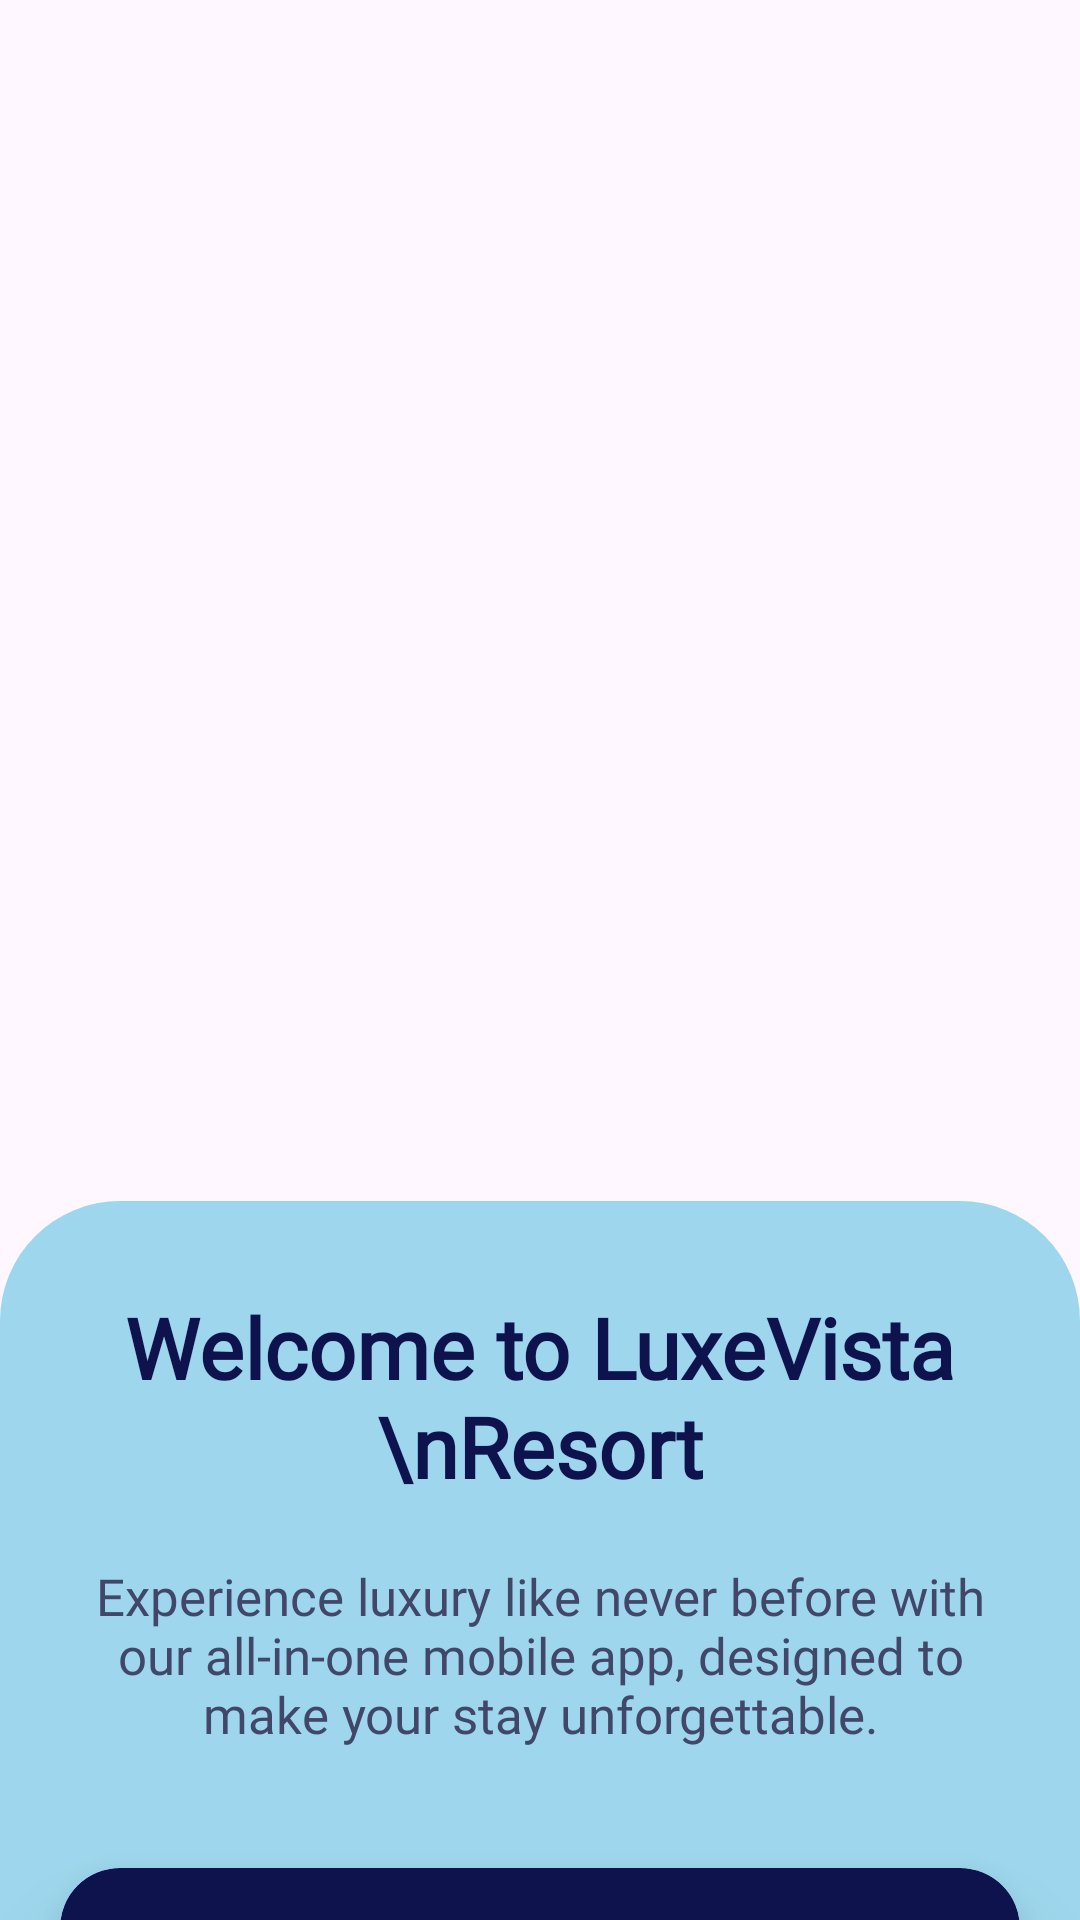

The Android layout XML behind this screen, and the referenced resources:
<!-- AndroidManifest.xml: application theme Theme.LuxeVista -->
<!-- res/layout/activity_main.xml -->
<?xml version="1.0" encoding="utf-8"?>
<androidx.constraintlayout.widget.ConstraintLayout xmlns:android="http://schemas.android.com/apk/res/android"
    xmlns:app="http://schemas.android.com/apk/res-auto"
    xmlns:tools="http://schemas.android.com/tools"
    android:id="@+id/main"
    android:layout_width="match_parent"
    android:layout_height="match_parent"
    tools:context=".MainActivity">

    <LinearLayout
        android:layout_width="match_parent"
        android:layout_height="match_parent"
        android:orientation="vertical"
        app:layout_constraintBottom_toBottomOf="parent"
        app:layout_constraintEnd_toEndOf="parent"
        app:layout_constraintStart_toStartOf="parent"
        app:layout_constraintTop_toTopOf="parent">

        <LinearLayout
            android:layout_width="match_parent"
            android:layout_height="450dp"
            android:orientation="vertical">

            <androidx.cardview.widget.CardView
                android:layout_width="match_parent"
                android:layout_height="wrap_content">
                <LinearLayout
                    android:layout_width="match_parent"
                    android:layout_height="match_parent">
                    <ImageView
                        android:layout_width="wrap_content"
                        android:layout_height="wrap_content"
                        android:scaleType="centerCrop"
                        android:src="@drawable/home_screen"/>
                </LinearLayout>
            </androidx.cardview.widget.CardView>

        </LinearLayout>

        <LinearLayout
            android:layout_width="match_parent"
            android:layout_height="match_parent"
            android:layout_marginTop="-50dp"
            android:layout_gravity="center"
            android:background="@drawable/topcorner_card_onboard"
            android:orientation="vertical">

            <TextView
                android:layout_width="match_parent"
                android:layout_height="wrap_content"
                android:textAlignment="center"
                android:layout_marginTop="30dp"
                android:textStyle="bold"
                android:layout_marginStart="10dp"
                android:layout_marginEnd="10dp"
                android:fontFamily="@font/home"
                android:textColor="@color/Purple"
                android:textSize="28dp"
                android:text="Welcome to LuxeVista \nResort"/>

            <TextView
                android:layout_width="match_parent"
                android:layout_height="wrap_content"
                android:textAlignment="center"
                android:fontFamily="@font/home"
                android:textColor="@color/card"
                android:layout_margin="20dp"
                android:textSize="17dp"
                android:text="Experience luxury like never before with our all-in-one mobile app, designed to make your stay unforgettable."/>

            <androidx.cardview.widget.CardView
                android:layout_width="match_parent"
                android:layout_height="70dp"
                android:layout_margin="20dp"
                app:cardBackgroundColor="@color/Purple"
                app:cardElevation="15dp"
                app:cardCornerRadius="20dp">

                <TextView
                    android:id="@+id/button1"
                    android:layout_width="match_parent"
                    android:layout_height="match_parent"
                    android:layout_gravity="center"
                    android:gravity="center"
                    android:textColor="@color/white"
                    android:textSize="30dp"
                    android:fontFamily="@font/home"
                    android:textStyle="bold"
                    android:text="Get Started"/>
            </androidx.cardview.widget.CardView>

        </LinearLayout>
    </LinearLayout>
</androidx.constraintlayout.widget.ConstraintLayout>
<!-- resources referenced by this layout -->
<resources>
  <color name="Purple">#0E134E</color>
  <color name="card">#424769</color>
  <color name="white">#FFFFFFFF</color>
  <!-- drawable topcorner_card_onboard (drawable) -->
  <?xml version="1.0" encoding="utf-8"?>
  <shape xmlns:android="http://schemas.android.com/apk/res/android">
  <solid android:color="#9ED7ED"/>
      <corners android:topLeftRadius="40dp"
          android:topRightRadius="40dp"/>
  </shape>
  <style name="Theme.LuxeVista" parent="Base.Theme.LuxeVista" />
  <style name="Base.Theme.LuxeVista" parent="Theme.Material3.DayNight.NoActionBar">
          
          <item name="colorPrimary">@color/background</item>
      </style>
  <color name="background">#2D3250</color>
</resources>
